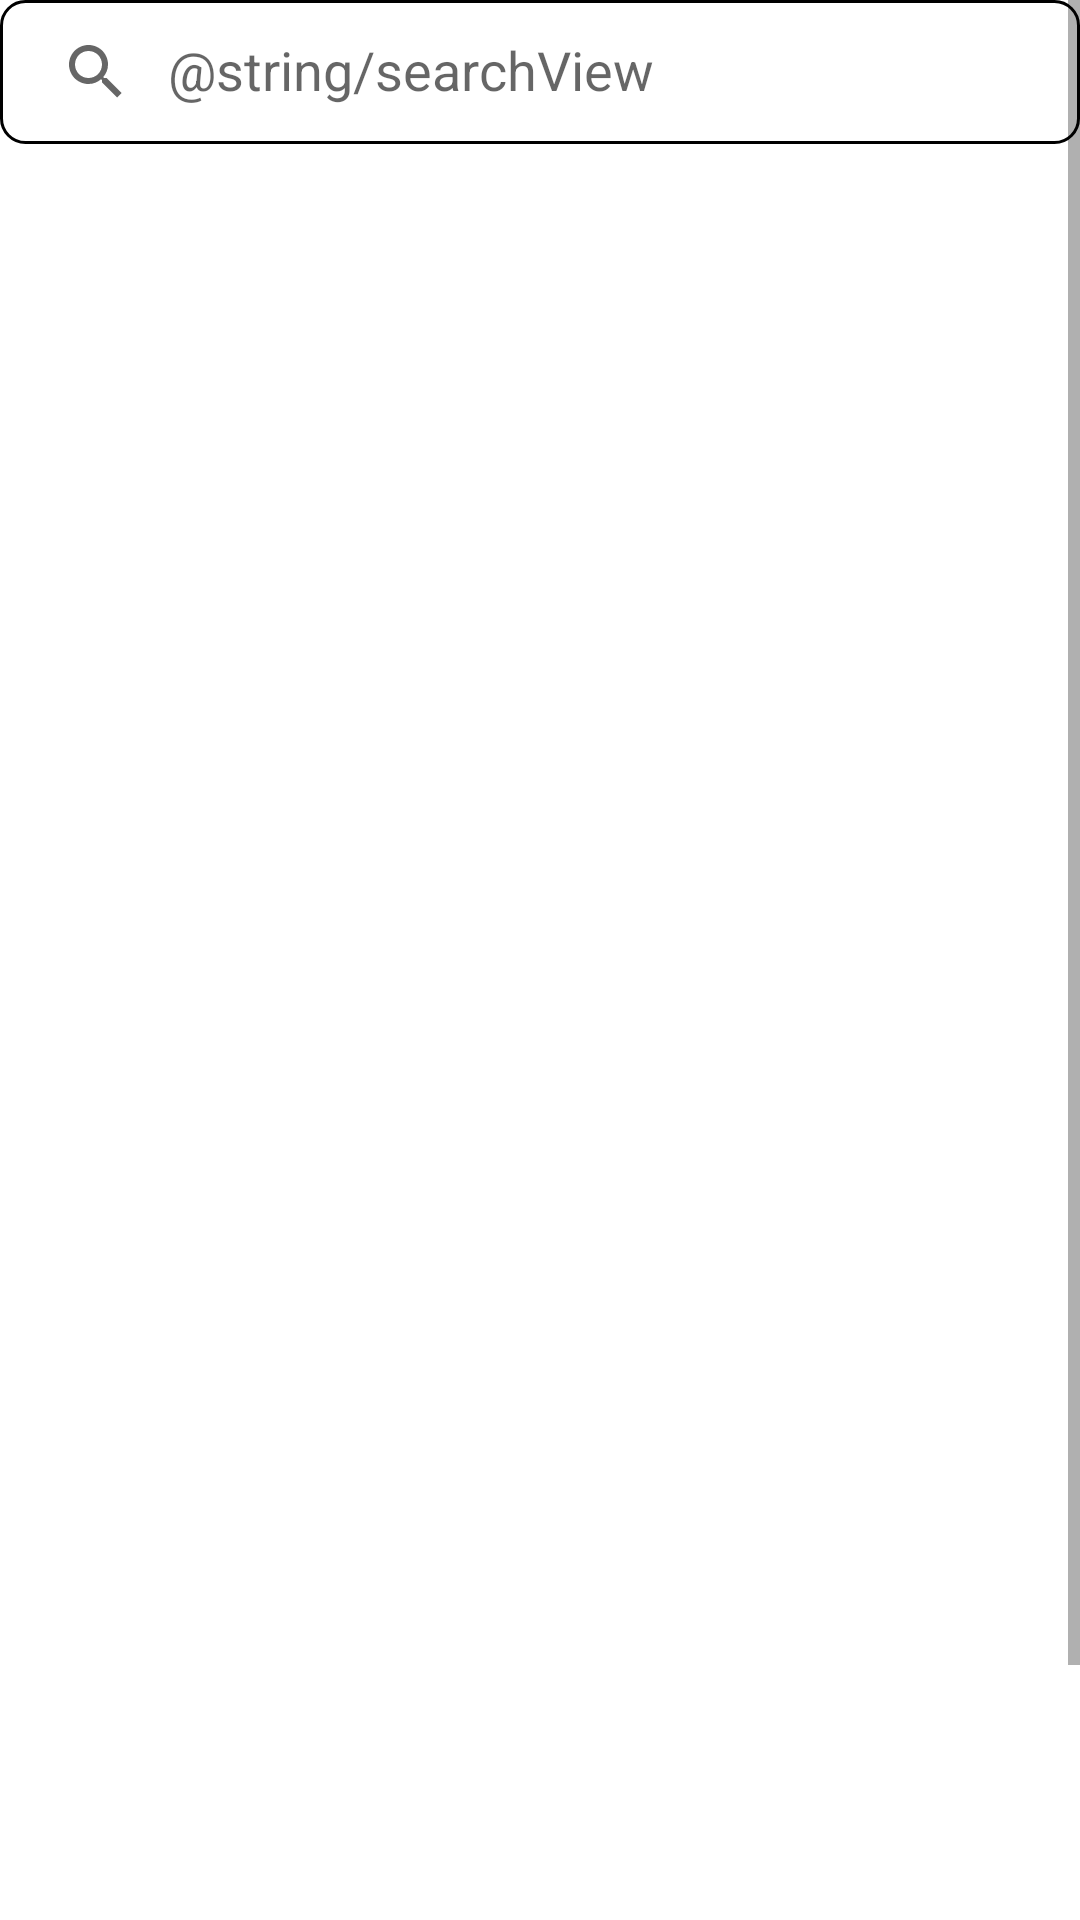

Reconstruct the res/layout file that produces this screen, plus the resources it refers to.
<!-- AndroidManifest.xml: application theme Theme.MExpense -->
<!-- res/layout/activity_details.xml -->
<?xml version="1.0" encoding="utf-8"?>
<androidx.constraintlayout.widget.ConstraintLayout xmlns:android="http://schemas.android.com/apk/res/android"
    xmlns:app="http://schemas.android.com/apk/res-auto"
    xmlns:tools="http://schemas.android.com/tools"
    android:layout_width="match_parent"
    android:layout_height="match_parent"
    tools:context=".DetailsActivity">

    <ScrollView
        android:layout_width="match_parent"
        android:layout_height="match_parent"
        android:fillViewport="true">

        <LinearLayout
            android:layout_width="match_parent"
            android:layout_height="wrap_content"
            android:orientation="vertical">

            <androidx.appcompat.widget.SearchView
                android:id="@+id/searchView"
                android:layout_width="match_parent"
                android:layout_height="wrap_content"
                android:background="@drawable/search_view"
                android:inputType="text"
                app:iconifiedByDefault="false"
                app:layout_constraintBottom_toTopOf="@+id/scrollView2"
                app:layout_constraintEnd_toEndOf="parent"
                app:layout_constraintStart_toStartOf="parent"
                app:layout_constraintTop_toTopOf="parent"
                app:queryHint="@string/searchView"
                tools:ignore="VisualLintBounds">
            </androidx.appcompat.widget.SearchView>

            <ScrollView
                android:id="@+id/scrollView2"
                android:layout_width="413dp"
                android:layout_height="626dp"
                app:layout_constraintBottom_toTopOf="@+id/backBtn"
                app:layout_constraintStart_toStartOf="parent"
                app:layout_constraintTop_toTopOf="parent"
                app:layout_constraintVertical_bias="0.887"
                tools:ignore="NestedScrolling">

                <androidx.recyclerview.widget.RecyclerView
                    android:id="@+id/detailsText"
                    android:layout_width="match_parent"
                    android:layout_height="wrap_content"
                    app:layout_constraintEnd_toEndOf="parent"
                    app:layout_constraintStart_toStartOf="parent" />
            </ScrollView>

            <Button
                android:id="@+id/backBtn"
                android:layout_width="wrap_content"
                android:layout_height="wrap_content"
                android:layout_marginStart="16dp"
                android:layout_marginBottom="16dp"
                android:text="@string/backBtn"
                android:textColor="#000000"
                app:layout_constraintBottom_toBottomOf="parent"
                app:layout_constraintStart_toStartOf="parent" />

        </LinearLayout>

    </ScrollView>

</androidx.constraintlayout.widget.ConstraintLayout>
<!-- resources referenced by this layout -->
<resources>
  <!-- drawable search_view (drawable) -->
  <?xml version="1.0" encoding="utf-8"?>
  <shape xmlns:android="http://schemas.android.com/apk/res/android">
  
      <corners android:radius="8dp"/>
      <stroke android:color="@color/black" android:width="1dp"/>
  
  </shape>
  <string name="backBtn">Back</string>
  <style name="Theme.MExpense" parent="Theme.MaterialComponents.DayNight.DarkActionBar">
          
          <item name="colorPrimary">@color/teal_700</item>
          <item name="colorPrimaryVariant">@color/teal_200</item>
          <item name="colorOnPrimary">@color/grey</item>
          
          <item name="colorSecondary">@color/teal_200</item>
          <item name="colorSecondaryVariant">@color/teal_700</item>
          <item name="colorOnSecondary">@color/teal_700</item>
          
          <item name="android:statusBarColor">@color/black</item>
          
      </style>
  <color name="black">#FF000000</color>
  <color name="teal_700">#FF018786</color>
  <color name="teal_200">#FF03DAC5</color>
  <color name="grey">#D8D7D7</color>
</resources>
